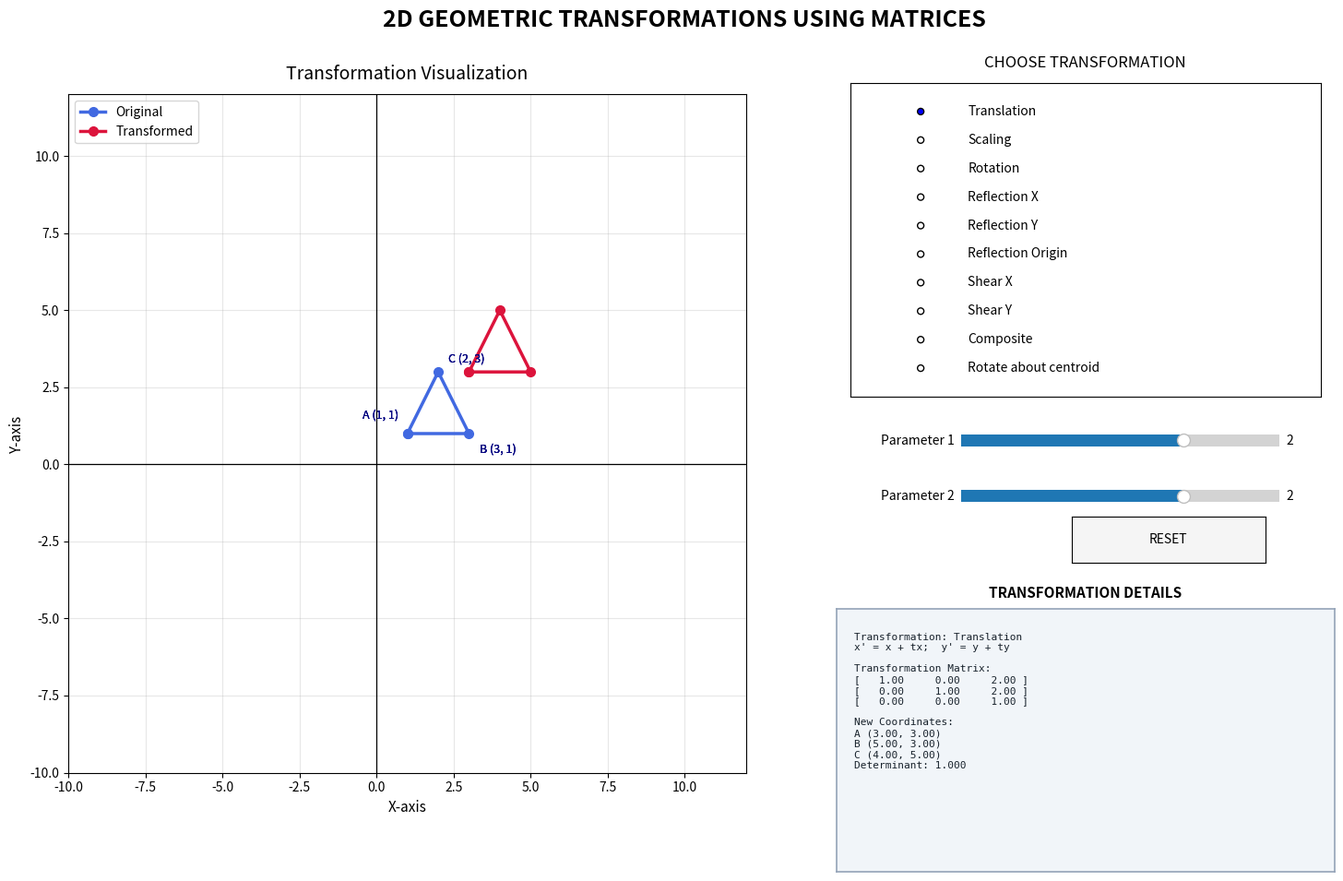

This figure's Python source:

import numpy as np
import matplotlib.pyplot as plt
from matplotlib.widgets import RadioButtons, Slider, Button

# Triangle from the report
# A(1,1), B(3,1), C(2,3)

TRIANGLE = np.array([
    [1, 3, 2],
    [1, 1, 3],
    [1, 1, 1]
], dtype=float)


def translate(tx, ty):
    return np.array([
        [1, 0, tx],
        [0, 1, ty],
        [0, 0, 1]
    ], dtype=float)


def scale(sx, sy):
    return np.array([
        [sx, 0, 0],
        [0, sy, 0],
        [0, 0, 1]
    ], dtype=float)


def rotate(degrees):
    theta = np.radians(degrees)
    c, s = np.cos(theta), np.sin(theta)
    return np.array([
        [c, -s, 0],
        [s, c, 0],
        [0, 0, 1]
    ], dtype=float)


def shear_x(k):
    return np.array([
        [1, k, 0],
        [0, 1, 0],
        [0, 0, 1]
    ], dtype=float)


def shear_y(k):
    return np.array([
        [1, 0, 0],
        [k, 1, 0],
        [0, 0, 1]
    ], dtype=float)


def reflect_x():
    return np.array([
        [1, 0, 0],
        [0, -1, 0],
        [0, 0, 1]
    ], dtype=float)


def reflect_y():
    return np.array([
        [-1, 0, 0],
        [0, 1, 0],
        [0, 0, 1]
    ], dtype=float)


def reflect_origin():
    return np.array([
        [-1, 0, 0],
        [0, -1, 0],
        [0, 0, 1]
    ], dtype=float)


def about_point(matrix, px, py):
    return translate(px, py) @ matrix @ translate(-px, -py)


def close_shape(points):
    return np.column_stack((points, points[:, 0]))


def format_matrix(matrix):
    return "\n".join(
        "[ " + "   ".join(f"{v:6.2f}" for v in row) + " ]"
        for row in matrix
    )


def main():

    options = [
        "Translation",
        "Scaling",
        "Rotation",
        "Reflection X",
        "Reflection Y",
        "Reflection Origin",
        "Shear X",
        "Shear Y",
        "Composite",
        "Rotate about centroid"
    ]

    # Large window for a spacious interface
    fig = plt.figure(figsize=(15, 10))

    try:
        fig.canvas.manager.set_window_title(
            "2D Geometric Transformations Simulator"
        )
    except Exception:
        pass

    fig.suptitle(
        "2D GEOMETRIC TRANSFORMATIONS USING MATRICES",
        fontsize=18,
        fontweight="bold",
        y=0.97
    )

    # --------------------------------
    # LEFT SIDE: GRAPH
    # --------------------------------

    ax = fig.add_axes([0.055, 0.12, 0.49, 0.78])

    ax.set_title("Transformation Visualization", fontsize=14, pad=12)
    ax.set_xlabel("X-axis", fontsize=11)
    ax.set_ylabel("Y-axis", fontsize=11)

    ax.axhline(0, color="black", linewidth=0.9)
    ax.axvline(0, color="black", linewidth=0.9)

    ax.grid(True, alpha=0.3)
    ax.set_aspect("equal", adjustable="box")
    ax.set_xlim(-10, 12)
    ax.set_ylim(-10, 12)

    original = close_shape(TRIANGLE[:2])

    ax.plot(
        original[0], original[1],
        color="royalblue",
        marker="o",
        linewidth=2.5,
        markersize=7,
        label="Original"
    )

    transformed_line, = ax.plot(
        [], [],
        color="crimson",
        marker="o",
        linewidth=2.5,
        markersize=7,
        label="Transformed"
    )

    for label, (x, y) in zip("ABC", TRIANGLE[:2].T):
        ax.annotate("A (1, 1)", (1, 1),
            xytext=(-35, 12), textcoords="offset points",
            color="navy", fontsize=9)

        ax.annotate("B (3, 1)", (3, 1),
                    xytext=(8, -15), textcoords="offset points",
                    color="navy", fontsize=9)

        ax.annotate("C (2, 3)", (2, 3),
                    xytext=(8, 8), textcoords="offset points",
                    color="navy", fontsize=9)
        

    ax.legend(loc="upper left")

    # --------------------------------
    # RIGHT TOP: TRANSFORMATION MENU
    # --------------------------------

    
    radio_ax = fig.add_axes([0.62, 0.55, 0.34, 0.34])
    radio = RadioButtons(radio_ax, options, active=0)

    radio_ax.set_title(
        "CHOOSE TRANSFORMATION",
        fontsize=12,
        pad=12
    )

    # --------------------------------
    # RIGHT MIDDLE: SLIDERS
    # --------------------------------

    slider1_ax = fig.add_axes([0.70, 0.49, 0.23, 0.025])
    slider2_ax = fig.add_axes([0.70, 0.43, 0.23, 0.025])

    slider1 = Slider(
        slider1_ax,
        "Parameter 1",
        -5, 5,
        valinit=2,
        valstep=0.1
    )

    slider2 = Slider(
        slider2_ax,
        "Parameter 2",
        -5, 5,
        valinit=2,
        valstep=0.1
    )

    # --------------------------------
    # RESET BUTTON
    # --------------------------------
    reset_ax = fig.add_axes([0.78, 0.37, 0.14, 0.05])
    

    reset_button = Button(
        reset_ax,
        "RESET",
        color="whitesmoke",
        hovercolor="lightsteelblue"
    )

    # --------------------------------
    # INFORMATION PANEL
    # --------------------------------

    info_ax = fig.add_axes([0.61, 0.035, 0.36, 0.285])

    info_ax.set_facecolor("#f1f5f9")

    for spine in info_ax.spines.values():
        spine.set_edgecolor("#94a3b8")
        spine.set_linewidth(1.2)

    info_ax.set_xticks([])
    info_ax.set_yticks([])

    info_ax.set_title(
        "TRANSFORMATION DETAILS",
        fontsize=11,
        fontweight="bold",
        pad=9
    )

    info_text = info_ax.text(
        0.035,
        0.91,
        "",
        transform=info_ax.transAxes,
        va="top",
        ha="left",
        fontsize=8,
        family="monospace",
        linespacing=1.2,
        color="#17212b"
    )

    # --------------------------------
    # UPDATE TRANSFORMATION
    # --------------------------------

    def update(_=None):

        choice = radio.value_selected

        p1 = slider1.val
        p2 = slider2.val

        if choice == "Translation":
            matrix = translate(p1, p2)
            explanation = "x' = x + tx;  y' = y + ty"

        elif choice == "Scaling":
            matrix = scale(p1, p2)
            explanation = "x' = sx*x;  y' = sy*y"

        elif choice == "Rotation":
            matrix = rotate(p1 * 18)
            explanation = f"Rotation: {p1 * 18:.1f} degrees"

        elif choice == "Reflection X":
            matrix = reflect_x()
            explanation = "Reflection across X-axis"

        elif choice == "Reflection Y":
            matrix = reflect_y()
            explanation = "Reflection across Y-axis"

        elif choice == "Reflection Origin":
            matrix = reflect_origin()
            explanation = "Reflection through origin"

        elif choice == "Shear X":
            matrix = shear_x(p1)
            explanation = "x' = x + k*y;  y' = y"

        elif choice == "Shear Y":
            matrix = shear_y(p1)
            explanation = "x' = x;  y' = y + k*x"

        elif choice == "Composite":
            matrix = translate(p1, p2) @ scale(2, 2)
            explanation = "Scaling by 2, then translation"

        else:
            angle = p1 * 18
            matrix = about_point(
                rotate(angle), 2, 5 / 3
            )
            explanation = f"Rotation about centroid: {angle:.1f} degrees"

        # Calculate transformed coordinates
        transformed = matrix @ TRIANGLE

        closed = close_shape(transformed[:2])

        transformed_line.set_data(
            closed[0],
            closed[1]
        )

        determinant = np.linalg.det(matrix[:2, :2])

        vertices = transformed[:2].T

        # Prepare neatly arranged information
        details = (
            f"Transformation: {choice}\n"
            f"{explanation}\n\n"
            f"Transformation Matrix:\n"
            f"{format_matrix(matrix)}\n\n"
            f"New Coordinates:\n"
            f"A ({vertices[0,0]:.2f}, {vertices[0,1]:.2f})\n"
            f"B ({vertices[1,0]:.2f}, {vertices[1,1]:.2f})\n"
            f"C ({vertices[2,0]:.2f}, {vertices[2,1]:.2f})\n"
            f"Determinant: {determinant:.3f}"
        )

        info_text.set_text(details)

        fig.canvas.draw_idle()

    # --------------------------------
    # RESET FUNCTION
    # --------------------------------

    def reset(_):

        slider1.reset()
        slider2.reset()
        radio.set_active(0)
        update()

    # Connect controls
    radio.on_clicked(update)
    slider1.on_changed(update)
    slider2.on_changed(update)
    reset_button.on_clicked(reset)

    update()

    plt.show()


if __name__ == "__main__":
    main()
